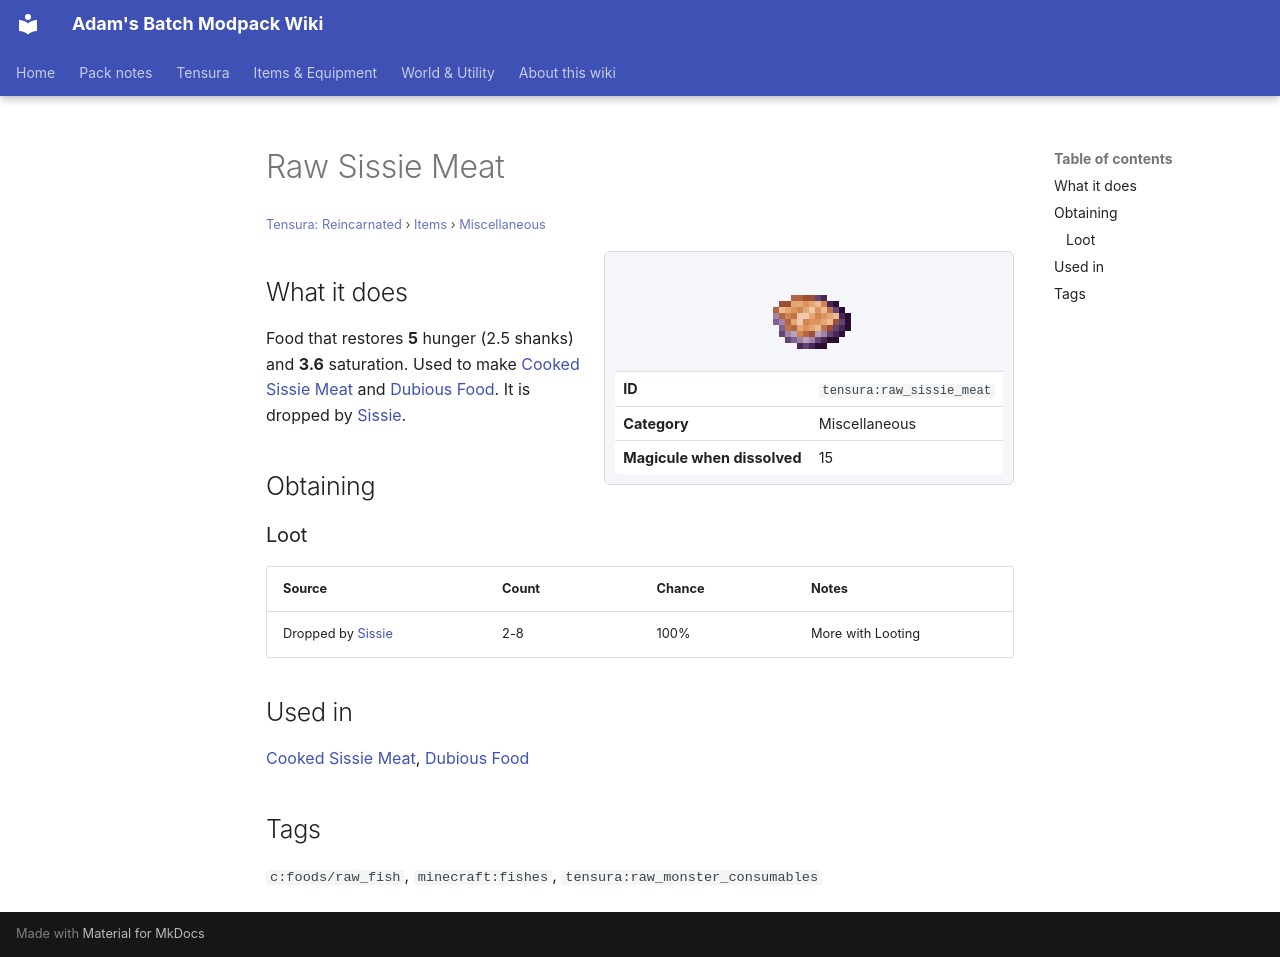

repository: Proteus-Nell/Adams-Batch-MC-Modpack-Wiki · page: tensura-reincarnated/items/miscellaneous/raw-sissie-meat/index.html · generator: mkdocs

# Raw Sissie Meat

<small>[Tensura: Reincarnated](../../index.md) &rsaquo; [Items](../index.md) &rsaquo; [Miscellaneous](index.md)</small>

<div class="infobox" markdown>

![Raw Sissie Meat](../../../assets/icons/tensura/item/raw_sissie_meat.png)

| | |
|---|---|
| **ID** | `tensura:raw_sissie_meat` |
| **Category** | Miscellaneous |
| **Magicule when dissolved** | 15 |

</div>

## What it does

Food that restores **5** hunger (2.5 shanks) and **3.6** saturation. Used to make [Cooked Sissie Meat](cooked-sissie-meat.md) and [Dubious Food](dubious-food.md). It is dropped by [Sissie](../../mobs/sissie.md).

## Obtaining

### Loot

| Source | Count | Chance | Notes |
|---|---|---|---|
| Dropped by [Sissie](../../mobs/sissie.md) | 2-8 | 100% | More with Looting |

## Used in

[Cooked Sissie Meat](cooked-sissie-meat.md), [Dubious Food](dubious-food.md)

## Tags

`c:foods/raw_fish`, `minecraft:fishes`, `tensura:raw_monster_consumables`
